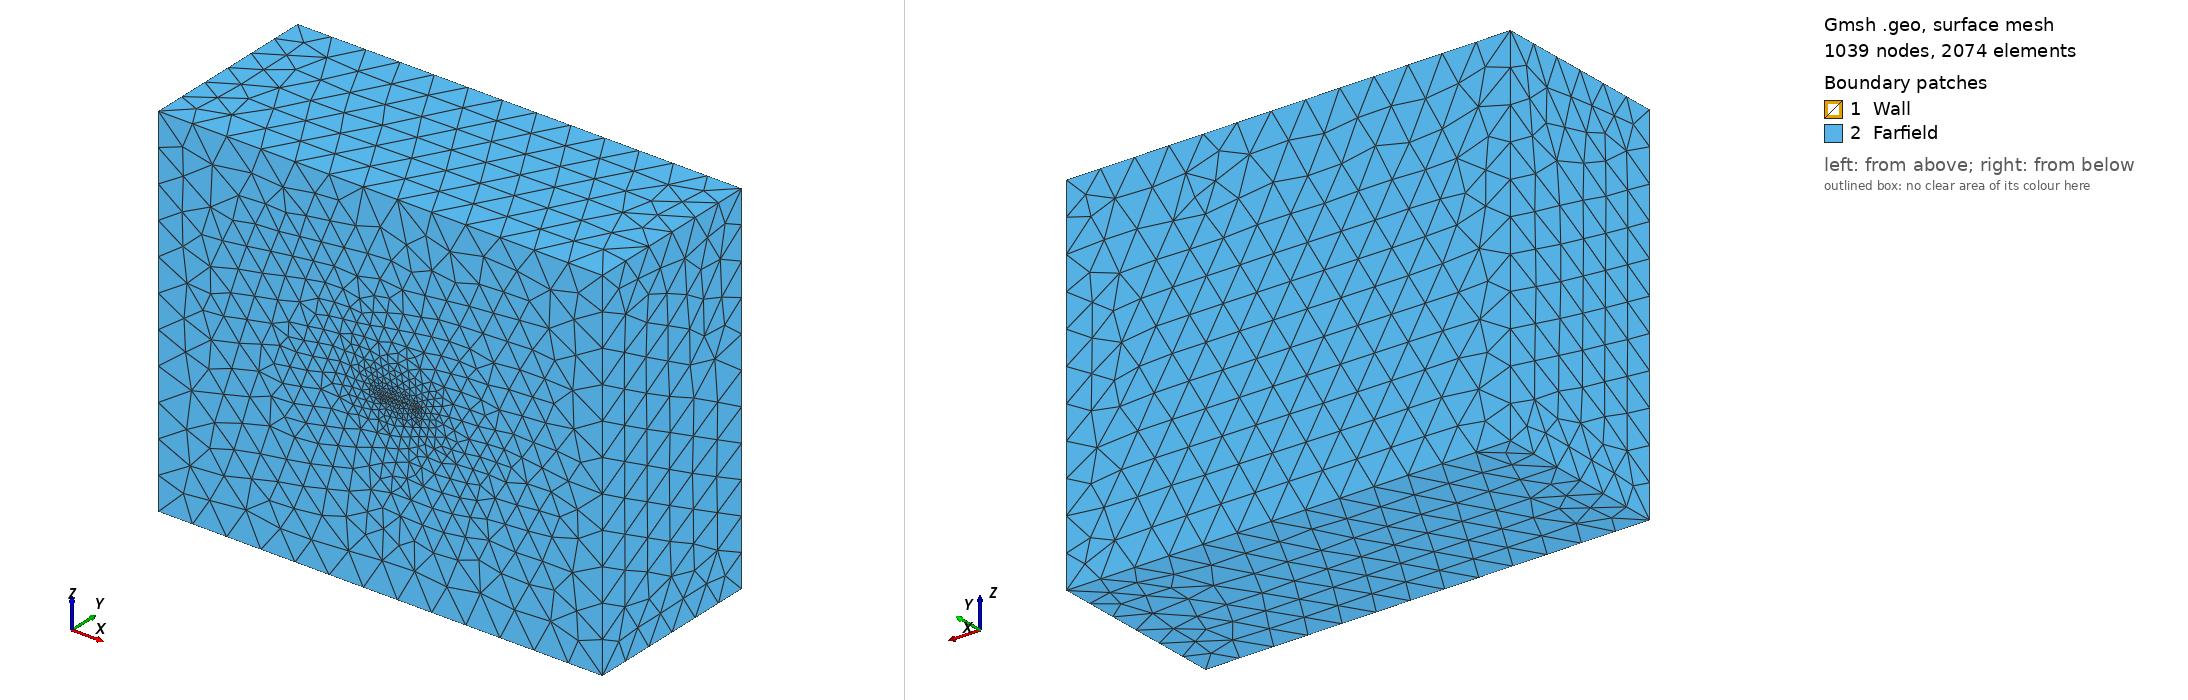

Gmsh geometry script, surface-meshed: 1039 nodes, 2074 surface elements. Boundary patches (legend numbers): 1 Wall, 2 Farfield. Left view from above one corner, right view from below the opposite corner. Legend entries are the model's physical surfaces. The drawing asked Gmsh for element sizes between 1% and 20% of the model's largest extent; the script's own settings can give other sizes.

=== delta.geo (drawn) ===
lc = 0.07;
lc_ff = 1;

// Mesh.Algorithm = 6;

x_min = -6.5;
x_max =  6.5;
y_min =  0.0;
y_max =  5.3;
z_min = -5.3;
z_max =  5.3;

// Wing geometry
Point(1) = {1.0, 0.0, 0.0, lc};
Point(2) = {1.0, 0.0,  -0.024416137, lc};
Point(3) = {1.0, 0.22565924, -0.024416137, lc};
Point(4) = {1.0, 0.26794922,  0.0, lc};
Point(5) = {0.15782839, 0.0, -0.024416137, lc};
Point(6) = {0.0, 0.0, 0.0, lc};

// Bounding box
Point(10) = {x_max, y_min, z_min, lc_ff};
Point(11) = {x_max, y_max, z_min, lc_ff};
Point(12) = {x_max, y_max, z_max, lc_ff};
Point(13) = {x_max, y_min, z_max, lc_ff};

Point(14) = {x_min, y_min, z_min, lc_ff};
Point(15) = {x_min, y_max, z_min, lc_ff};
Point(16) = {x_min, y_max, z_max, lc_ff};
Point(17) = {x_min, y_min, z_max, lc_ff};

// Wing geometry - lines
Line(1) = {1,2};
Line(2) = {2,3};
Line(3) = {3,4};
Line(4) = {4,1};
Line(5) = {4,6};
Line(6) = {3,5};
Line(7) = {2,5};
Line(8) = {1,6};
Line(9) = {5,6};

// Bounding box - lines
Line(20) = {10,11};
Line(21) = {11,12};
Line(22) = {12,13};
Line(23) = {13,10};

Line(24) = {14,15};
Line(25) = {15,16};
Line(26) = {16,17};
Line(27) = {17,14};

Line(28) = {11,15};
Line(29) = {14,10};
Line(30) = {12,16};
Line(31) = {17,13};

// Line loops - wing

Line Loop(1) = {1,2,3,4};
Line Loop(2) = {-4,5,-8};
Line Loop(3) = {8,-9,-7,-1};
Line Loop(4) = {-6,-2,7};
Line Loop(5) = {6,9,-5,-3};

// Line loops - bounding box
Line Loop(10) = {20,21, 22, 23};
Line Loop(11) = {28,25,-30,-21};
Line Loop(12) = {-24, -27, -26, -25};
Line Loop(13) = {29, -23, -31, 27};
Line Loop(14) = {24,-28, -20, -29};
Line Loop(15) = {30, 26, 31, -22};

// Wing surfaces
Plane Surface(1) = {1};
Plane Surface(2) = {2};
Plane Surface(4) = {4};
Plane Surface(5) = {5};

// Farfield surfaces
Plane Surface(10) = {10};
Plane Surface(11) = {11};
Plane Surface(12) = {12};
Plane Surface(13) = {13,3};
Plane Surface(14) = {14};
Plane Surface(15) = {15};

// Volume
Surface Loop(1) = {1,2,4,5,10:15};
Volume(1) = {1};

Physical Surface("Wall") = {1,2,4,5};
Physical Surface("Symmetry") = {13};
Physical Surface("Farfield") = {10,11,12,13,14,15};
Physical Volume("Fluid") = {1};
